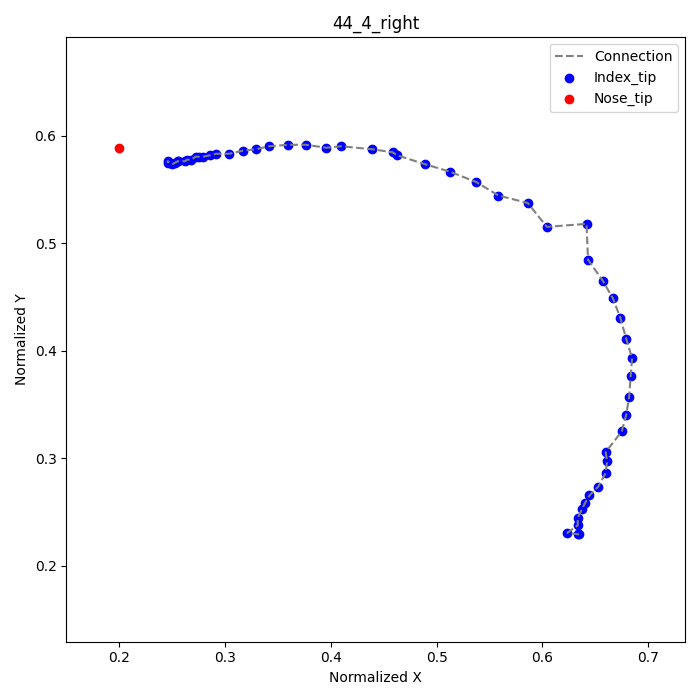

The file beside this chart, header and first rows:
frame, index_tip_x, index_tip_y, nose_tip_x, nose_tip_y
1, 0.6347, 0.2292, 0.2, 0.5889
2, 0.6333, 0.2292, , 
3, 0.6236, 0.2306, , 
4, 0.6333, 0.2375, , 
5, 0.6333, 0.2444, , 
6, 0.6375, 0.2528, , 
7, 0.6403, 0.2583, , 
8, 0.6444, 0.2653, , 
9, 0.6528, 0.2736, , 
10, 0.6597, 0.2861, , 
11, 0.6611, 0.2972, , 
12, 0.6597, 0.3056, , 
13, 0.675, 0.325, , 
14, 0.6792, 0.3403, , 
15, 0.6819, 0.3569, , 
16, 0.6833, 0.3764, , 
17, 0.6847, 0.3931, , 
18, 0.6792, 0.4111, , 
19, 0.6736, 0.4306, , 
20, 0.6667, 0.4486, , 
21, 0.6569, 0.4653, , 
22, 0.6431, 0.4847, , 
23, 0.6417, 0.5181, , 
24, 0.6042, 0.5153, , 
25, 0.5861, 0.5375, , 
26, 0.5583, 0.5444, , 
27, 0.5375, 0.5569, , 
28, 0.5125, 0.5667, , 
29, 0.4889, 0.5736, , 
30, 0.4625, 0.5819, , 
31, 0.4583, 0.5847, , 
32, 0.4389, 0.5875, , 
33, 0.4097, 0.5903, , 
34, 0.3958, 0.5889, , 
35, 0.3764, 0.5917, , 
36, 0.3597, 0.5917, , 
37, 0.3417, 0.5903, , 
38, 0.3292, 0.5875, , 
39, 0.3167, 0.5861, , 
40, 0.3042, 0.5833, , 
41, 0.2917, 0.5833, , 
42, 0.2861, 0.5819, , 
43, 0.2792, 0.5806, , 
44, 0.275, 0.5806, , 
45, 0.2722, 0.5806, , 
46, 0.2681, 0.5778, , 
47, 0.2639, 0.5778, , 
48, 0.2625, 0.5764, , 
49, 0.2556, 0.5764, , 
50, 0.2556, 0.5764, , 
51, 0.2528, 0.575, , 
52, 0.25, 0.5736, , 
53, 0.2458, 0.5764, , 
54, 0.2458, 0.575, , 
